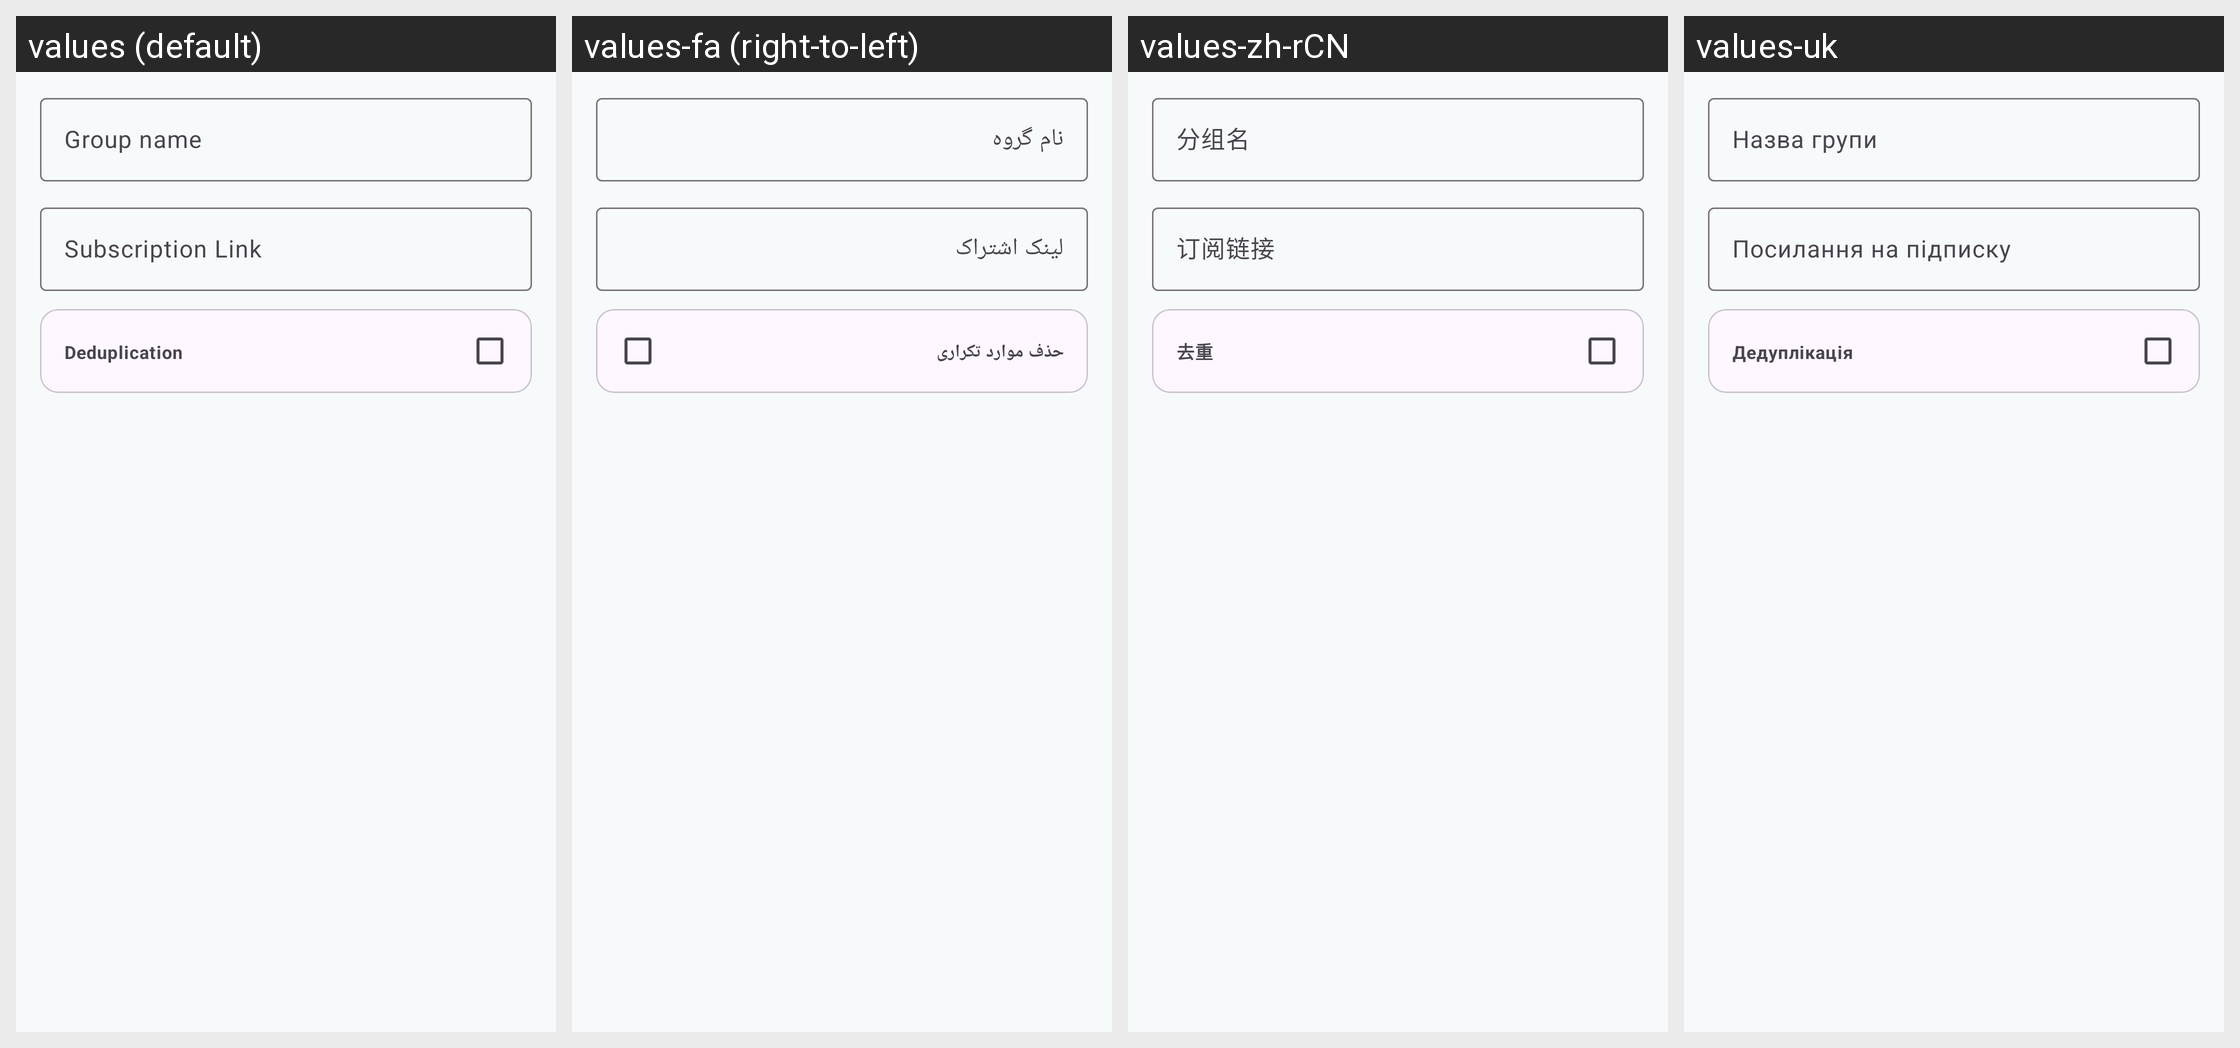

The same Android screen rendered under several of its app's locales, left to right. List the strings drawn on it with the default value and each locale's translation.
Android screen res/layout/layout_edit_group.xml rendered under 4 locales, left to right: values (default), values-fa (right-to-left), values-zh-rCN, values-uk. Device: Nexus 5 (rendered at 1080×1920; each locale shown at half size, 540×960, under a caption strip naming it); theme Theme.Start.
Other locales in the repository, not shown: values-ar, values-es, values-fr, values-nb-rNO, values-ru, values-tr, values-zh-rHK, values-zh-rTW.
Strings drawn on this screen, with the default value and each locale's value (text and hints the layout hard-codes, and strings that could not be matched under every locale, appear in the picture but are not listed):

group_name
  values: Group name
  values-fa: نام گروه
  values-zh-rCN: 分组名
  values-uk: Назва групи

group_subscription_link
  values: Subscription Link
  values-fa: لینک اشتراک
  values-zh-rCN: 订阅链接
  values-uk: Посилання на підписку

deduplication
  values: Deduplication
  values-fa: حذف موارد تکراری
  values-zh-rCN: 去重
  values-uk: Дедуплікація
